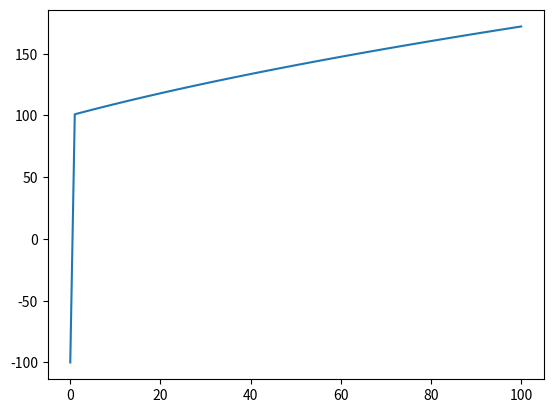

This figure's Python source:
import math
import scipy.constants as constants
import matplotlib.pyplot as plt

# todo: use numpy for array calculations


def potential_energy(h, m):
    """

    :param h: height in meters
    :param m: mass in kilograms
    :return: potential energy measured in joules
    """
    return m * h * constants.g


def kinetic_energy(m, v):
    """

    :param m: mass in kilograms
    :param v: velocity in meters per second
    :return: kinetic energy in joules
    """
    return 0.5 * m * v ** 2


def velocity_with_acceleration(v_0, a, t):
    """

    :param v_0: initial velocity (m/s)
    :param a: acceleration (m/s^2)
    :param t: time in seconds (s)
    :return: velocity (m/s)
    """
    return v_0 + a*t


def velocity_with_distance_and_acceleration(v_0, a, d):
    """

    :param v_0: initial velocity
    :param a: acceleration
    :param d: distance
    :return:
    """
    return math.sqrt(v_0**2 + 2*a*d)


def velocity_of_falling_object(initial_height, initial_speed):
    # todo: calculate elapsed time for each step
    # todo: the equation used here doesn't account for negative velocities
    steps = 100
    step_distance = initial_height/steps
    velocities = []

    # print(initial_speed)
    velocities.append(initial_speed)
    for i in range(steps):
        initial_speed = velocity_with_distance_and_acceleration(initial_speed, constants.g, step_distance)
        print(initial_speed)
        velocities.append(initial_speed)

    return velocities


v = velocity_of_falling_object(1000, -100)

plt.plot(v)
plt.show()
